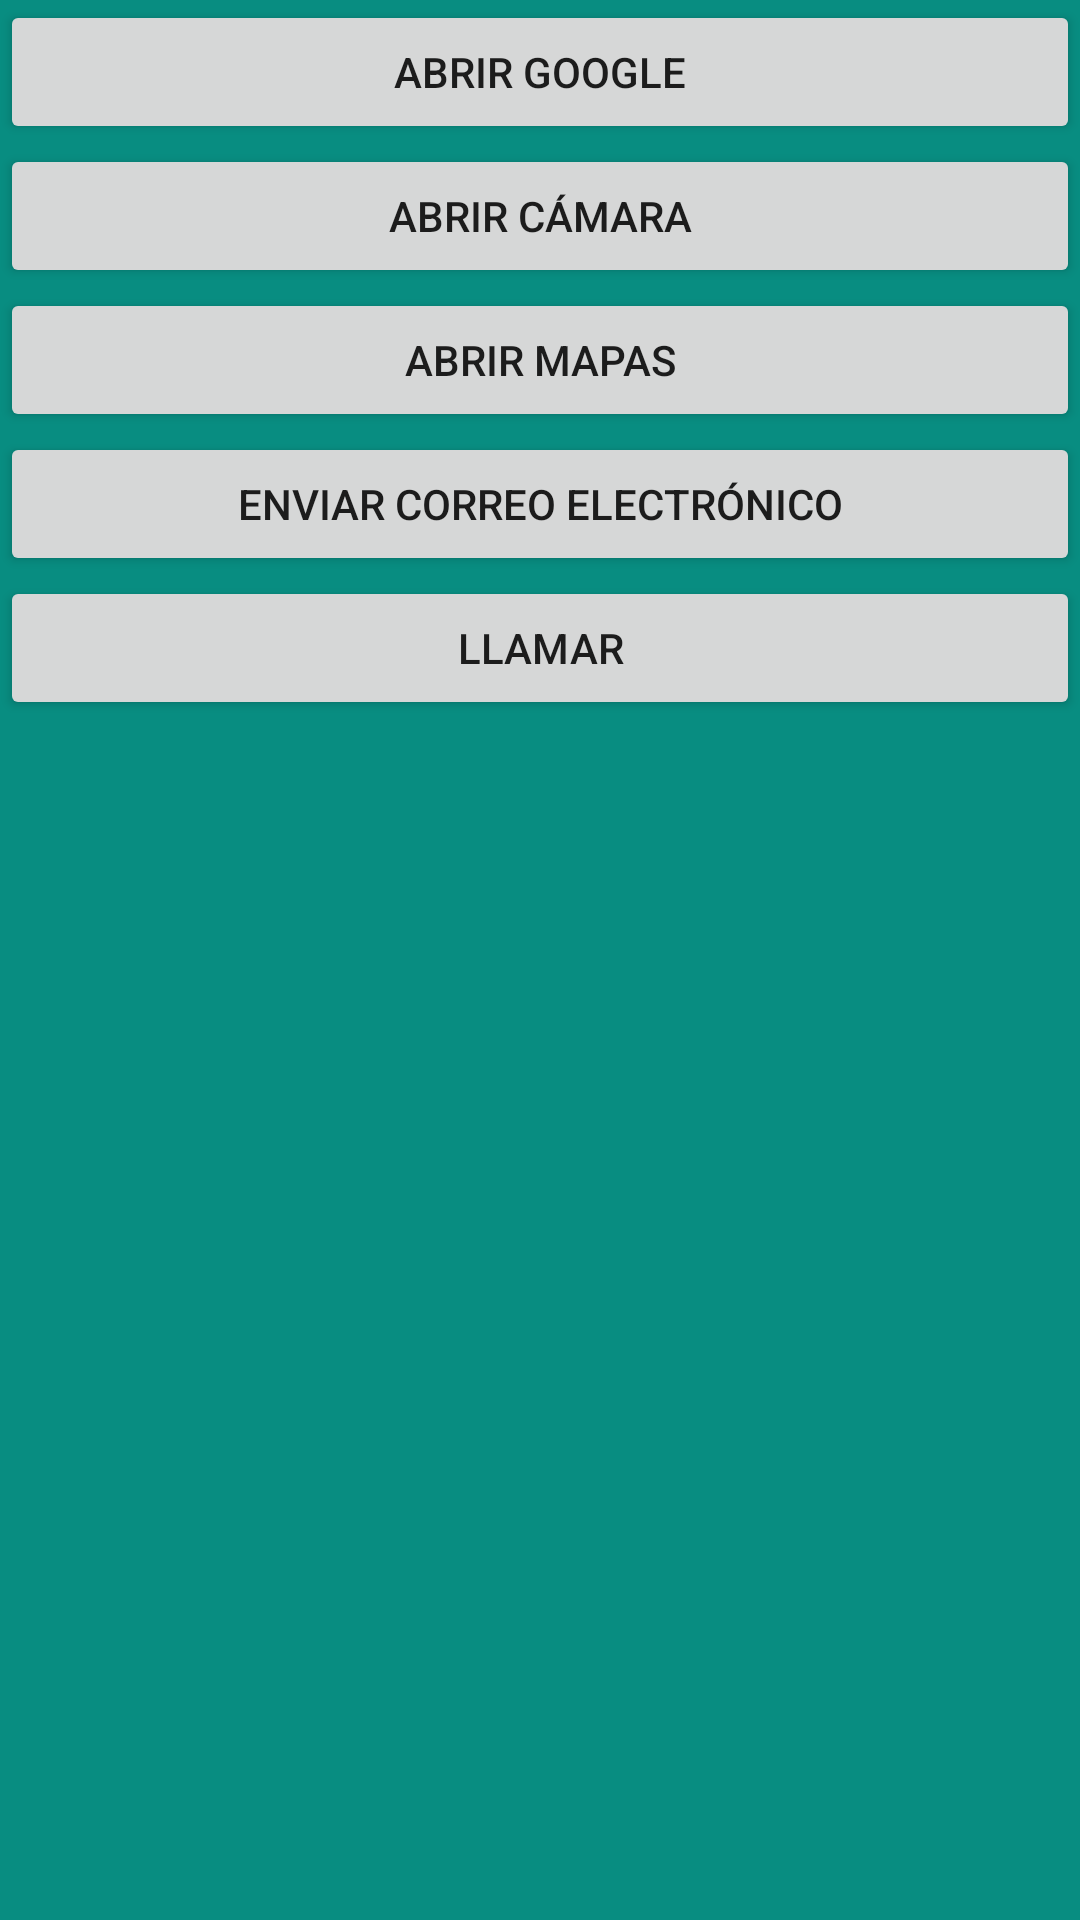

Layout XML and referenced resources for this Android screen:
<!-- AndroidManifest.xml: application theme Theme.IntendsExplicitos -->
<!-- res/layout/activity_main.xml -->
<?xml version="1.0" encoding="utf-8"?>
<LinearLayout xmlns:android="http://schemas.android.com/apk/res/android"
    xmlns:app="http://schemas.android.com/apk/res-auto"
    xmlns:tools="http://schemas.android.com/tools"
    android:layout_width="match_parent"
    android:layout_height="match_parent"
    tools:context=".MainActivity"
    android:orientation="vertical"
    android:layout_margin="40dp"
    android:background="@color/base">

    <Button
        android:layout_width="match_parent"
        android:layout_height="wrap_content"
        android:text="Abrir Google"
        android:id="@+id/btnIntent1"
        />

    <Button
        android:layout_width="match_parent"
        android:layout_height="wrap_content"
        android:text="Abrir cámara"
        android:id="@+id/btnIntent2"
        />

    <Button
        android:layout_width="match_parent"
        android:layout_height="wrap_content"
        android:text="Abrir mapas"
        android:id="@+id/btnIntent3"
        />

    <Button
        android:layout_width="match_parent"
        android:layout_height="wrap_content"
        android:text="Enviar correo electrónico"
        android:id="@+id/btnIntent4"
        />

    <Button
        android:layout_width="match_parent"
        android:layout_height="wrap_content"
        android:text="Llamar"
        android:id="@+id/btnIntent5"
        />

    <ImageView
        android:id="@+id/imagen"
        android:layout_width="match_parent"
        android:layout_height="wrap_content" />
</LinearLayout>
<!-- resources referenced by this layout -->
<resources>
  <color name="base">#088D81</color>
  <style name="Theme.IntendsExplicitos" parent="Theme.MaterialComponents.DayNight.DarkActionBar">
          
          <item name="colorPrimary">@color/purple_500</item>
          <item name="colorPrimaryVariant">@color/purple_700</item>
          <item name="colorOnPrimary">@color/white</item>
          
          <item name="colorSecondary">@color/teal_200</item>
          <item name="colorSecondaryVariant">@color/teal_700</item>
          <item name="colorOnSecondary">@color/black</item>
          
          <item name="android:statusBarColor" tools:targetApi="l">?attr/colorPrimaryVariant</item>
          
      </style>
  <color name="purple_500">#FF6200EE</color>
  <color name="purple_700">#FF3700B3</color>
  <color name="white">#FFFFFFFF</color>
  <color name="teal_200">#FF03DAC5</color>
  <color name="teal_700">#FF018786</color>
  <color name="black">#FF000000</color>
</resources>
